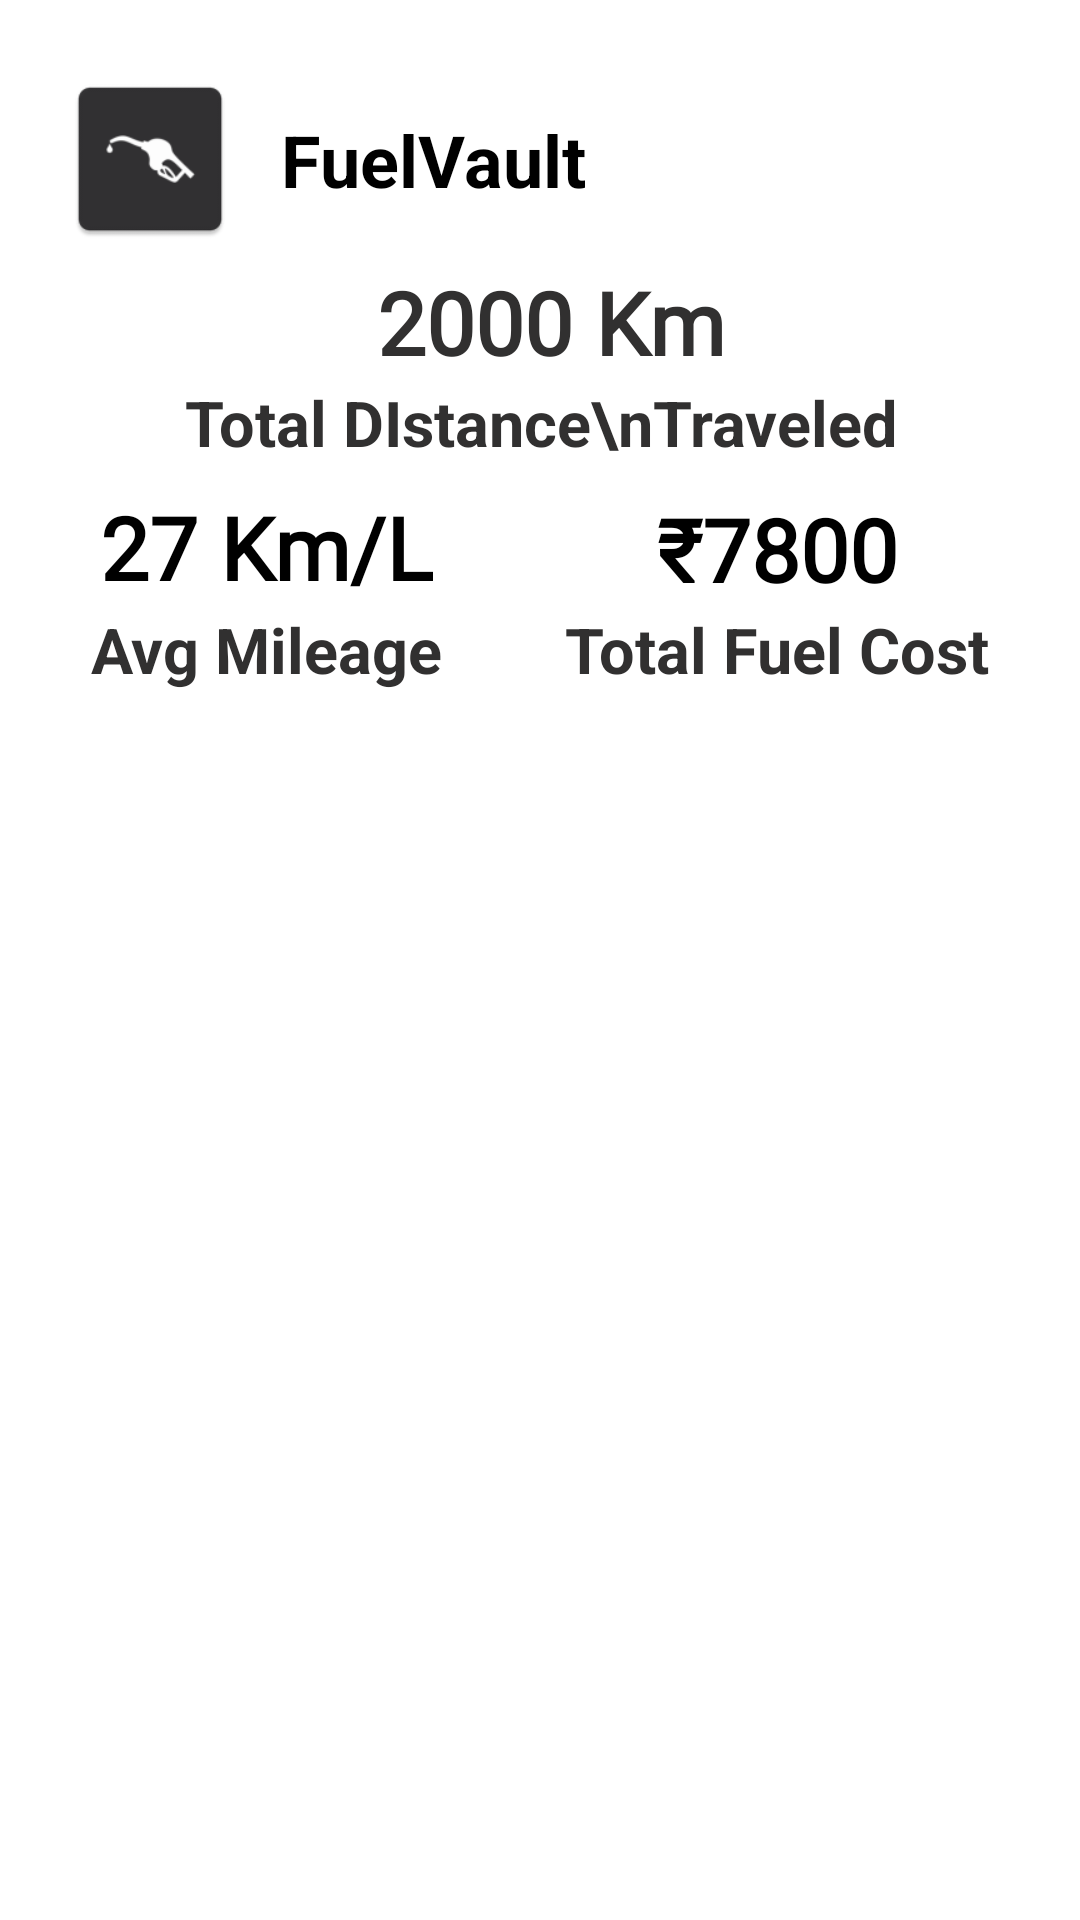

The Android layout XML behind this screen, and the referenced resources:
<!-- AndroidManifest.xml: application theme Theme.Fuelvault -->
<!-- res/layout/fragment_report.xml -->
<?xml version="1.0" encoding="utf-8"?>
<androidx.constraintlayout.widget.ConstraintLayout xmlns:android="http://schemas.android.com/apk/res/android"
    xmlns:app="http://schemas.android.com/apk/res-auto"
    xmlns:tools="http://schemas.android.com/tools"
    android:layout_width="match_parent"
    android:layout_height="match_parent"
    android:background="@color/white">

    <TextView
        android:id="@+id/subtitle5"
        android:layout_width="wrap_content"
        android:layout_height="wrap_content"
        android:layout_marginEnd="30dp"
        android:layout_marginBottom="60dp"
        android:text="Total Fuel Cost"
        android:textColor="@color/button"
        android:textSize="21dp"
        android:textStyle="bold"
        app:layout_constraintBottom_toBottomOf="parent"
        app:layout_constraintEnd_toEndOf="parent"
        app:layout_constraintHorizontal_bias="1.0"
        app:layout_constraintStart_toStartOf="parent"
        app:layout_constraintTop_toTopOf="parent"
        app:layout_constraintVertical_bias="0.367" />

    <TextView
        android:id="@+id/mileage5"
        android:layout_width="wrap_content"
        android:layout_height="wrap_content"
        android:text="₹7800"
        android:textColor="@color/black"
        android:textSize="29dp"
        android:textStyle="bold"
        android:fontFamily="@font/poppins"
        app:layout_constraintBottom_toTopOf="@+id/subtitle5"
        app:layout_constraintEnd_toEndOf="@+id/subtitle5"
        app:layout_constraintStart_toStartOf="@+id/subtitle5" />

    <TextView
        android:id="@+id/mileage4"
        android:layout_width="wrap_content"
        android:layout_height="wrap_content"
        android:layout_marginBottom="29dp"
        android:text="27 Km/L"
        android:textAlignment="center"
        android:textColor="@color/black"
        android:fontFamily="@font/poppins"
        android:textSize="29dp"
        android:textStyle="bold"
        app:layout_constraintBottom_toBottomOf="@+id/subtitle4"
        app:layout_constraintEnd_toEndOf="@+id/subtitle4"
        app:layout_constraintStart_toStartOf="@+id/subtitle4" />

    <TextView
        android:id="@+id/subtitle4"
        android:layout_width="wrap_content"
        android:layout_height="wrap_content"
        android:layout_marginStart="30dp"
        android:layout_marginBottom="60dp"
        android:text="Avg Mileage"
        android:textAlignment="center"
        android:textColor="@color/button"
        android:textColorLink="#606060"
        android:textSize="21dp"
        android:textStyle="bold"
        app:layout_constraintBottom_toBottomOf="parent"
        app:layout_constraintEnd_toEndOf="parent"
        app:layout_constraintHorizontal_bias="0.0"
        app:layout_constraintStart_toStartOf="parent"
        app:layout_constraintTop_toTopOf="parent"
        app:layout_constraintVertical_bias="0.367" />

    <TextView
        android:id="@+id/title"
        android:layout_width="wrap_content"
        android:layout_height="wrap_content"
        android:text="FuelVault"
        android:textColor="@color/black"
        android:textSize="24sp"
        android:textStyle="bold"
        app:layout_constraintBottom_toBottomOf="@+id/imageView"
        app:layout_constraintEnd_toEndOf="parent"
        app:layout_constraintHorizontal_bias="0.076"
        app:layout_constraintStart_toEndOf="@+id/imageView"
        app:layout_constraintTop_toTopOf="@+id/imageView" />

    

    

    <TextView
        android:id="@+id/subtitle"
        android:layout_width="wrap_content"
        android:layout_height="wrap_content"
        android:text="Total DIstance\nTraveled"
        android:textAlignment="center"
        android:textColor="@color/button"
        android:textSize="21dp"
        android:textStyle="bold"
        app:layout_constraintBottom_toBottomOf="parent"
        app:layout_constraintEnd_toEndOf="parent"
        app:layout_constraintStart_toStartOf="parent"
        app:layout_constraintTop_toTopOf="parent"
        app:layout_constraintVertical_bias="0.207" />

    <TextView
        android:id="@+id/subtitle6"
        android:layout_width="wrap_content"
        android:layout_height="wrap_content"
        android:text=" 2000 Km"
        android:fontFamily="@font/poppins"
        android:textColor="@color/button"
        android:textSize="29dp"
        android:textStyle="bold"
        app:layout_constraintBottom_toTopOf="@+id/subtitle"
        app:layout_constraintEnd_toEndOf="@+id/subtitle"
        app:layout_constraintStart_toStartOf="@+id/subtitle" />

    

    


    <ImageView
        android:id="@+id/imageView"
        android:layout_width="60dp"
        android:layout_height="66dp"
        android:layout_margin="20dp"
        android:layout_marginStart="16dp"
        app:layout_constraintStart_toStartOf="parent"
        app:layout_constraintTop_toTopOf="parent"
        app:srcCompat="@mipmap/ic_launcher" />

    <androidx.recyclerview.widget.RecyclerView
        android:layout_width="413dp"
        android:layout_height="509dp"
        app:layout_constraintBottom_toBottomOf="parent"
        app:layout_constraintEnd_toEndOf="parent"
        app:layout_constraintHorizontal_bias="1.0"
        app:layout_constraintStart_toStartOf="parent"
        app:layout_constraintTop_toBottomOf="@+id/subtitle5"
        app:layout_constraintVertical_bias="1.0" />

</androidx.constraintlayout.widget.ConstraintLayout>
<!-- resources referenced by this layout -->
<resources>
  <color name="black">#000000</color>
  <color name="button">#313030</color>
  <color name="white">#FFFFFF</color>
  <!-- mipmap ic_launcher: webp bitmap (mipmap-hdpi, 880 bytes) -->
  <style name="Theme.Fuelvault" parent="Base.Theme.Fuelvault" />
  <style name="Base.Theme.Fuelvault" parent="Theme.Material3.DayNight.NoActionBar">
          
          
      </style>
</resources>
